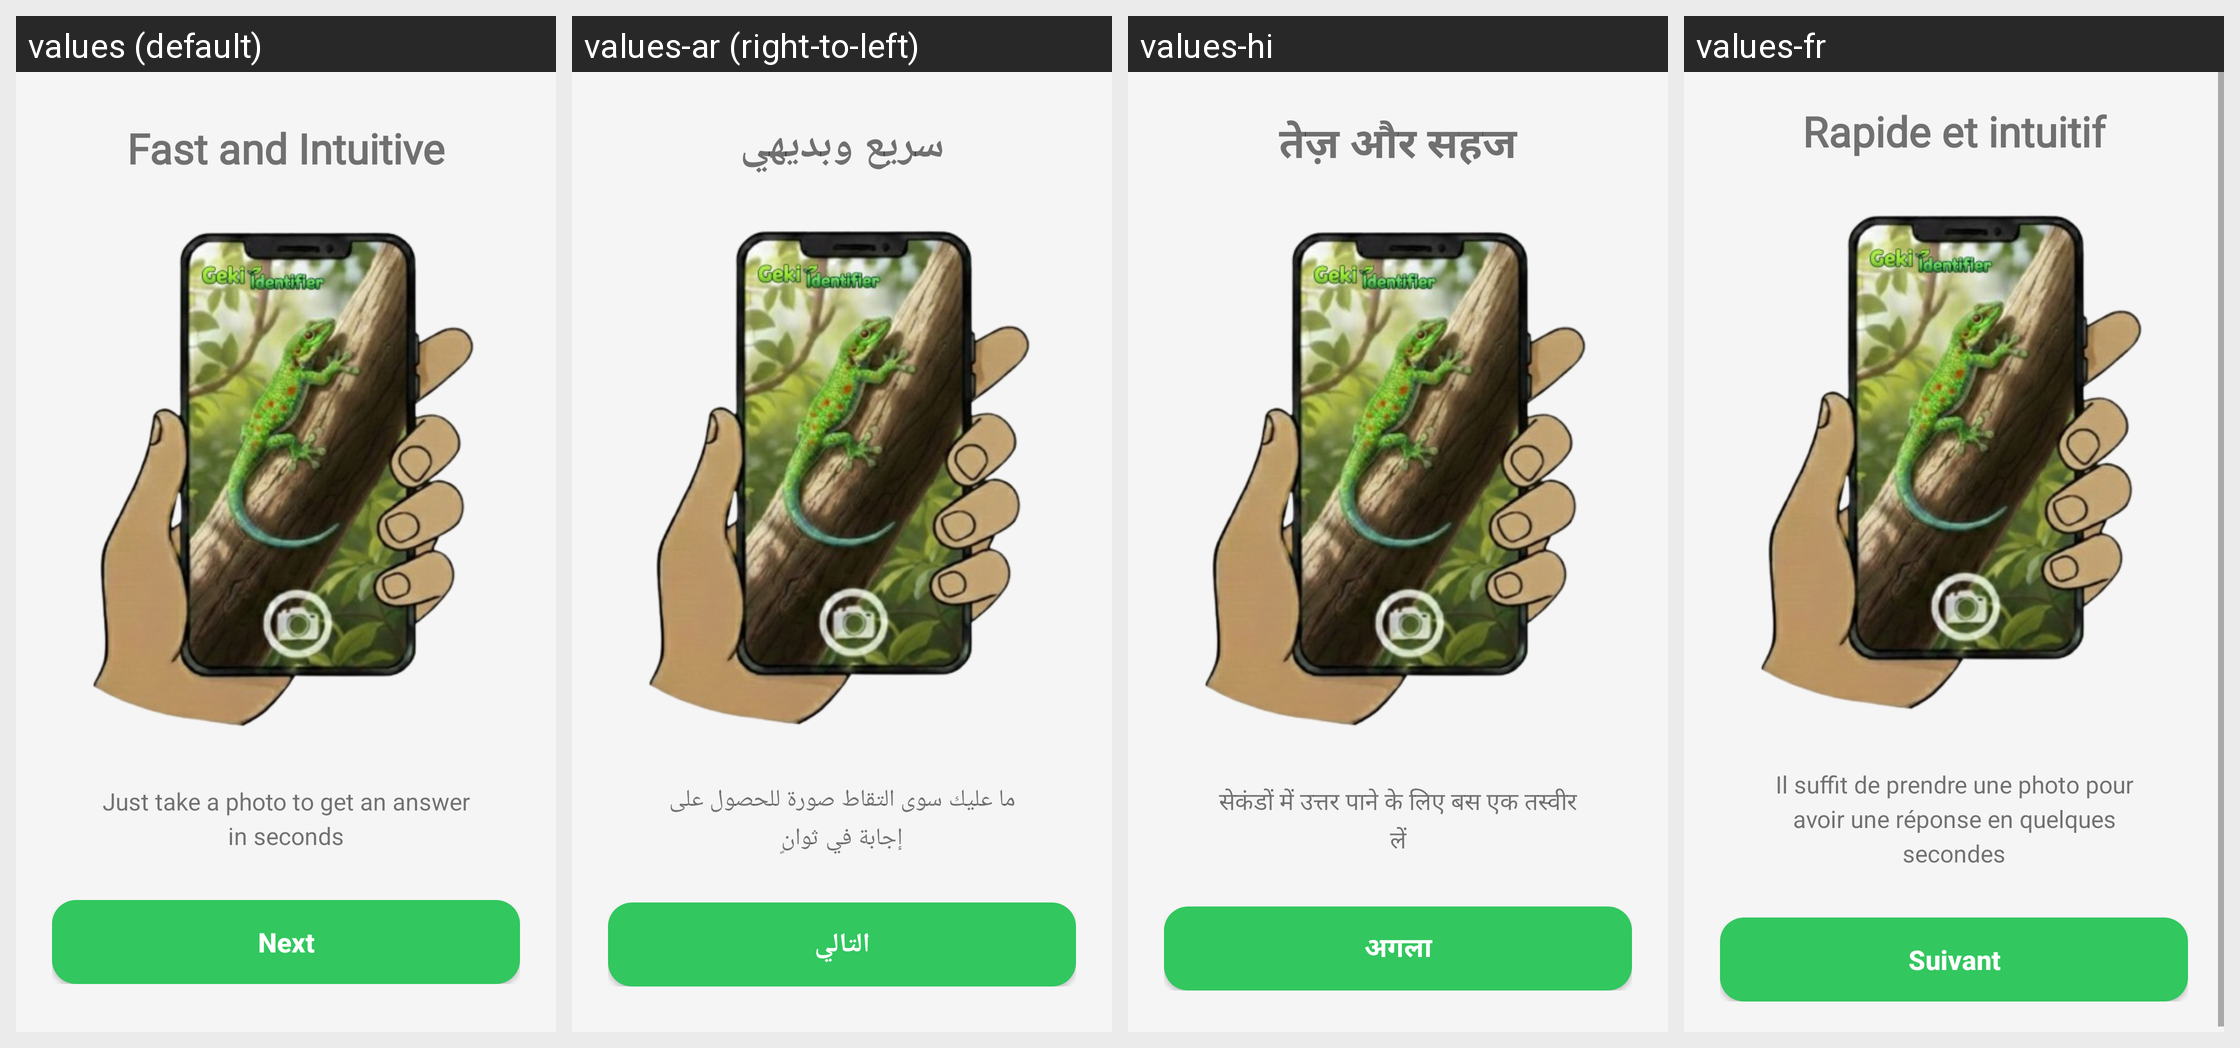

This grid shows one Android layout under several languages. Give, for every string resource on the screen, its name, the default text and each shown locale's text.
Android screen res/layout/fragment_intro_page3.xml rendered under 4 locales, left to right: values (default), values-ar (right-to-left), values-hi, values-fr. Device: Nexus 5 (rendered at 1080×1920; each locale shown at half size, 540×960, under a caption strip naming it); theme Theme.Geki.
Other locales in the repository, not shown: values-es, values-it, values-ja, values-ko, values-pt, values-ru, values-zh.
Strings drawn on this screen, with the default value and each locale's value (text and hints the layout hard-codes, and strings that could not be matched under every locale, appear in the picture but are not listed):

intro_page3_title
  values: Fast and Intuitive
  values-ar: سريع وبديهي
  values-hi: तेज़ और सहज
  values-fr: Rapide et intuitif

intro_page3_description
  values: Just take a photo to get an answer in seconds
  values-ar: ما عليك سوى التقاط صورة للحصول على إجابة في ثوانٍ
  values-hi: सेकंडों में उत्तर पाने के लिए बस एक तस्वीर लें
  values-fr: Il suffit de prendre une photo pour avoir une réponse en quelques secondes

intro_page3_button_next
  values: Next
  values-ar: التالي
  values-hi: अगला
  values-fr: Suivant
